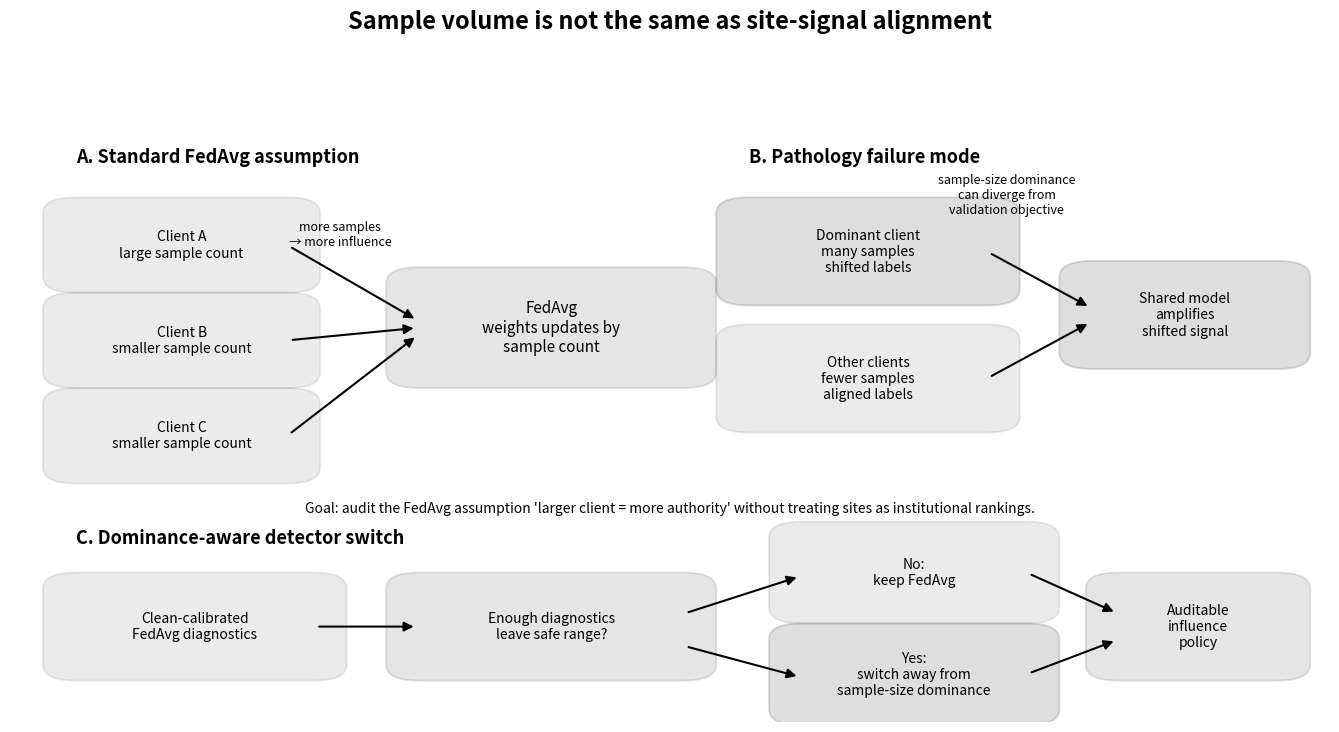

Python code for this plot:
#!/usr/bin/env python3
"""
Generate Figure 1 for the dominant-site federated pathology paper.

Output:
    figures/dominant-site-figure-1-problem-schematic.png

Example:
    python scripts/figures/make_dominant_site_schematic.py
"""

from __future__ import annotations

import argparse
from pathlib import Path

try:
    import matplotlib

    matplotlib.use("Agg")
    import matplotlib.pyplot as plt
    from matplotlib.patches import FancyArrowPatch, FancyBboxPatch
except ImportError as exc:  # pragma: no cover
    raise SystemExit("matplotlib is required to generate figures") from exc


def parse_args() -> argparse.Namespace:
    parser = argparse.ArgumentParser(description=__doc__)
    parser.add_argument("--out-dir", type=Path, default=Path("figures"))
    parser.add_argument("--dpi", type=int, default=220)
    return parser.parse_args()


def add_box(
    ax: plt.Axes,
    x: float,
    y: float,
    w: float,
    h: float,
    text: str,
    fontsize: int = 10,
    linewidth: float = 1.4,
    alpha: float = 0.08,
) -> None:
    patch = FancyBboxPatch(
        (x, y),
        w,
        h,
        boxstyle="round,pad=0.025,rounding_size=0.025",
        linewidth=linewidth,
        edgecolor="black",
        facecolor="black",
        alpha=alpha,
    )
    ax.add_patch(patch)
    ax.text(x + w / 2, y + h / 2, text, ha="center", va="center", fontsize=fontsize, wrap=True)


def add_arrow(ax: plt.Axes, start: tuple[float, float], end: tuple[float, float]) -> None:
    arrow = FancyArrowPatch(
        start,
        end,
        arrowstyle="-|>",
        mutation_scale=14,
        linewidth=1.5,
        color="black",
        shrinkA=4,
        shrinkB=4,
    )
    ax.add_patch(arrow)


def make_schematic(out_path: Path, dpi: int) -> None:
    fig, ax = plt.subplots(figsize=(13.5, 7.5))
    ax.set_xlim(0, 1)
    ax.set_ylim(0, 1)
    ax.axis("off")

    fig.suptitle(
        "Sample volume is not the same as site-signal alignment",
        fontsize=17,
        fontweight="bold",
        y=0.97,
    )

    ax.text(0.05, 0.88, "A. Standard FedAvg assumption", fontsize=13, fontweight="bold")
    add_box(ax, 0.05, 0.70, 0.16, 0.10, "Client A\nlarge sample count", fontsize=10)
    add_box(ax, 0.05, 0.55, 0.16, 0.10, "Client B\nsmaller sample count", fontsize=10)
    add_box(ax, 0.05, 0.40, 0.16, 0.10, "Client C\nsmaller sample count", fontsize=10)
    add_box(ax, 0.31, 0.55, 0.20, 0.14, "FedAvg\nweights updates by\nsample count", fontsize=11, alpha=0.10)
    add_arrow(ax, (0.21, 0.75), (0.31, 0.63))
    add_arrow(ax, (0.21, 0.60), (0.31, 0.62))
    add_arrow(ax, (0.21, 0.45), (0.31, 0.61))
    ax.text(0.25, 0.75, "more samples\n→ more influence", fontsize=9, ha="center")

    ax.text(0.56, 0.88, "B. Pathology failure mode", fontsize=13, fontweight="bold")
    add_box(ax, 0.56, 0.68, 0.18, 0.12, "Dominant client\nmany samples\nshifted labels", fontsize=10, alpha=0.13)
    add_box(ax, 0.56, 0.48, 0.18, 0.12, "Other clients\nfewer samples\naligned labels", fontsize=10)
    add_box(ax, 0.82, 0.58, 0.14, 0.12, "Shared model\namplifies\nshifted signal", fontsize=10, alpha=0.13)
    add_arrow(ax, (0.74, 0.74), (0.82, 0.65))
    add_arrow(ax, (0.74, 0.54), (0.82, 0.63))
    ax.text(
        0.755,
        0.80,
        "sample-size dominance\ncan diverge from\nvalidation objective",
        fontsize=9,
        ha="center",
    )

    ax.text(0.05, 0.28, "C. Dominance-aware detector switch", fontsize=13, fontweight="bold")
    add_box(ax, 0.05, 0.09, 0.18, 0.12, "Clean-calibrated\nFedAvg diagnostics", fontsize=10)
    add_box(ax, 0.31, 0.09, 0.20, 0.12, "Enough diagnostics\nleave safe range?", fontsize=10, alpha=0.10)
    add_box(ax, 0.60, 0.18, 0.17, 0.11, "No:\nkeep FedAvg", fontsize=10)
    add_box(ax, 0.60, 0.02, 0.17, 0.11, "Yes:\nswitch away from\nsample-size dominance", fontsize=10, alpha=0.13)
    add_box(ax, 0.84, 0.09, 0.12, 0.12, "Auditable\ninfluence\npolicy", fontsize=10, alpha=0.10)
    add_arrow(ax, (0.23, 0.15), (0.31, 0.15))
    add_arrow(ax, (0.51, 0.17), (0.60, 0.23))
    add_arrow(ax, (0.51, 0.12), (0.60, 0.07))
    add_arrow(ax, (0.77, 0.235), (0.84, 0.17))
    add_arrow(ax, (0.77, 0.075), (0.84, 0.13))

    ax.text(
        0.50,
        0.33,
        "Goal: audit the FedAvg assumption 'larger client = more authority' without treating sites as institutional rankings.",
        fontsize=10,
        ha="center",
        style="italic",
    )

    fig.tight_layout(rect=(0, 0, 1, 0.94))
    fig.savefig(out_path, dpi=dpi, bbox_inches="tight")
    plt.close(fig)


def main() -> None:
    args = parse_args()
    args.out_dir.mkdir(parents=True, exist_ok=True)
    out_path = args.out_dir / "dominant-site-figure-1-problem-schematic.png"
    make_schematic(out_path, dpi=args.dpi)
    print(f"Wrote {out_path}")


if __name__ == "__main__":
    main()
